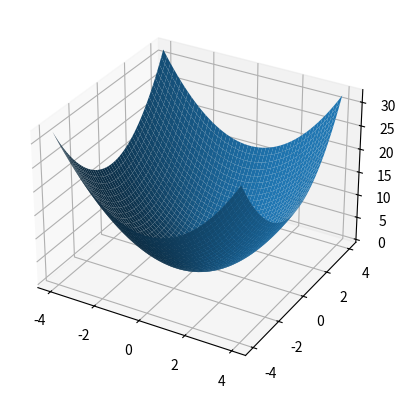

Python code for this plot:
# Exemplo de Gráfico 3D:

import matplotlib.pyplot as plt
from mpl_toolkits.mplot3d.axes3d import *

# Especificando os pontos do domínio:
# Nota: A função np.meshgrid especifica a malha de pontos bidimensional aonde será inserido o gráfico
x = y = np.linspace(-4, 4, 50)
X, Y = np.meshgrid(x, y)

# Especificamos os pontos da imagem:
Z = (X**2 + Y**2)

# Plotamos o gráfico 3D:
fig, ax = plt.subplots(subplot_kw={'projection': '3d'})
ax.plot_surface(X, Y, Z)
plt.show()

# Notas:
# Fizemos uso da função plt.subplots para criar uma figura (objeto fig) contendo um gráfico 3D (objeto ax).
# Uma vez criada a figura, usamos a função plt.plot_surface para plotar a superfície desejada utilizando os pontos
# armazenados em X, Y e Z.
